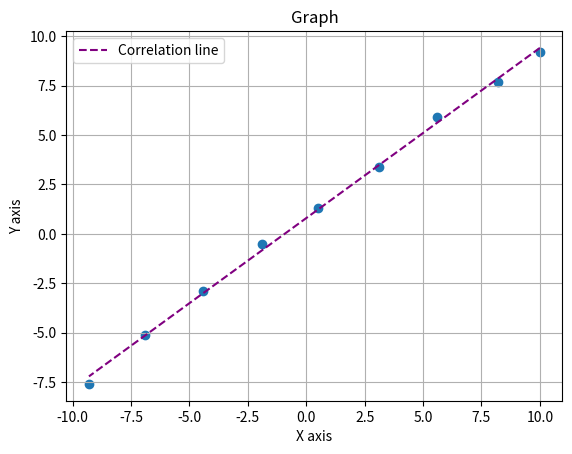

Here is the Python script that generated this plot:
import pandas as pd
import matplotlib.pyplot as plt
from scipy.stats import pearsonr
import numpy as np

cordinates = {
    'x': [10, 8.20, 5.60, 3.10, 0.50, -1.90, -4.40, -6.90, -9.30],
    'y': [9.20, 7.70, 5.90, 3.40, 1.30, -0.50, -2.90, -5.10, -7.60]
}
df = pd.DataFrame(cordinates)
corr, p_value = pearsonr(df['x'], df['y'])

slope, intercept = np.polyfit(df['x'], df['y'], 1)
plt.plot(df['x'], slope*df['x'] + intercept, color='purple', linestyle='--', label='Correlation line')

print(f"Pearson's correlation coefficient: {corr:.3f}")
plt.scatter(df['x'], df['y'])
plt.xlabel("X axis")
plt.ylabel("Y axis")
plt.title("Graph")
plt.legend()
plt.grid(True)
plt.show()
